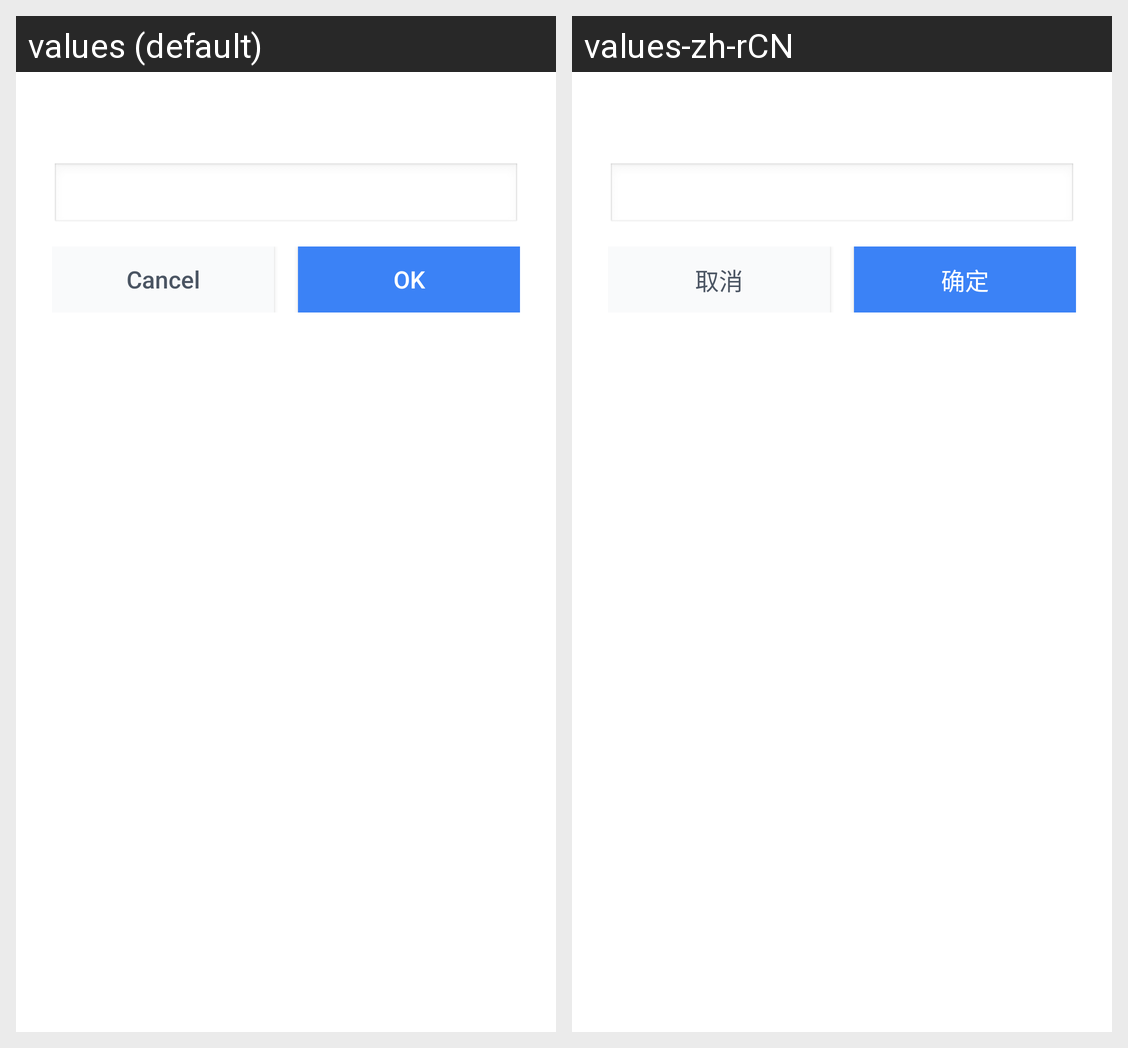

Translations of the strings shown on this Android screen, per locale in the grid:
Android screen res/layout/dialog_input_layout.xml rendered under 2 locales, left to right: values (default), values-zh-rCN. Device: Nexus 5 (rendered at 1080×1920; each locale shown at half size, 540×960, under a caption strip naming it); theme Theme.JzPrinter.
Strings drawn on this screen, with the default value and each locale's value (text and hints the layout hard-codes, and strings that could not be matched under every locale, appear in the picture but are not listed):

dialog_cancel
  values: Cancel
  values-zh-rCN: 取消

dialog_ok
  values: OK
  values-zh-rCN: 确定
